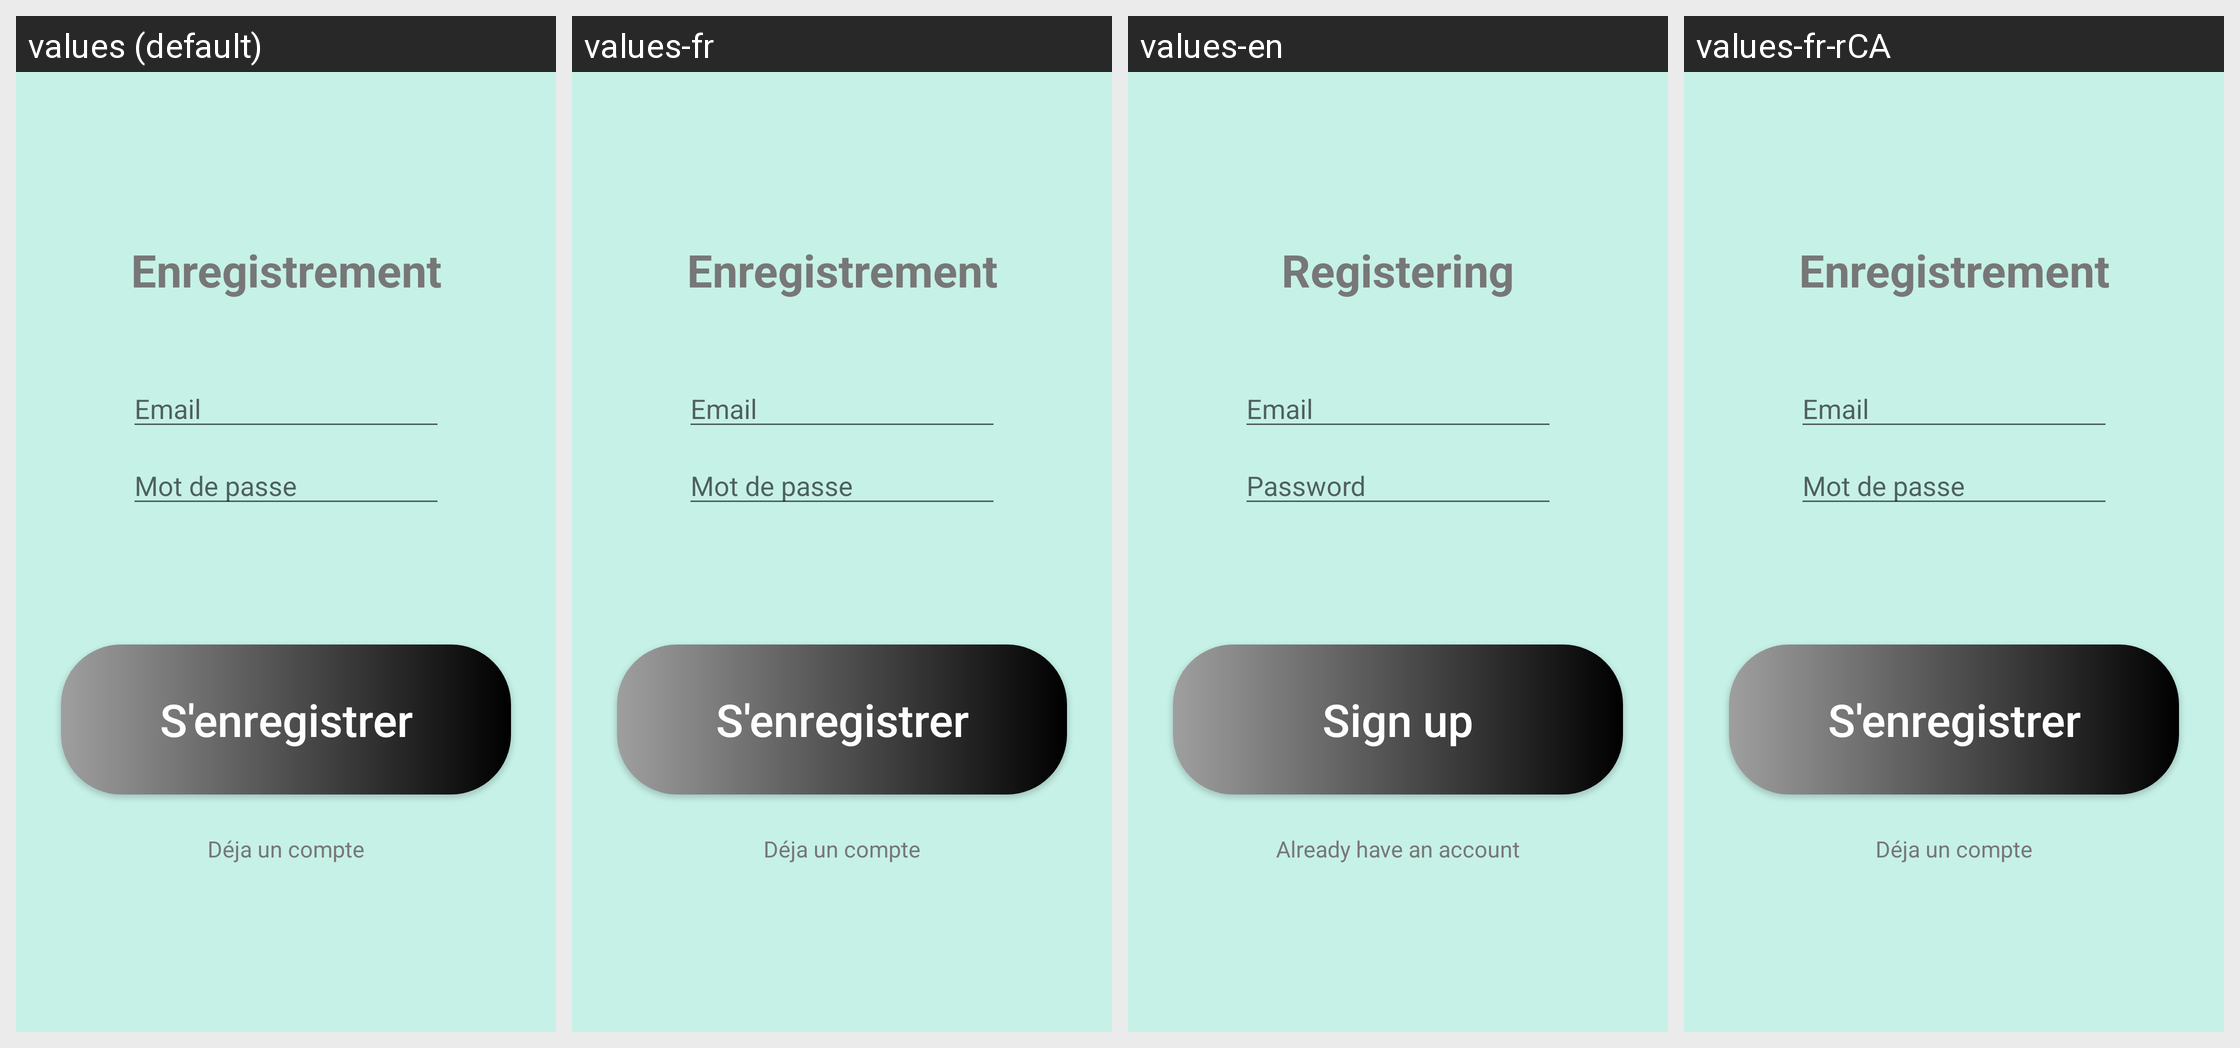

The Android screen below is rendered under several locales of the same app. Produce the string resources it draws, with the default and per-locale values.
Android screen res/layout/activity_enregistrement.xml rendered under 4 locales, left to right: values (default), values-fr, values-en, values-fr-rCA. Device: Nexus 5 (rendered at 1080×1920; each locale shown at half size, 540×960, under a caption strip naming it); theme Theme.ProjetAppliactionCoteR.
Strings drawn on this screen, with the default value and each locale's value (text and hints the layout hard-codes appear in the picture but are not listed):

enregistrement
  values: Enregistrement
  values-fr: Enregistrement
  values-en: Registering
  values-fr-rCA: Enregistrement

email
  values: Email
  values-fr: Email
  values-en: Email
  values-fr-rCA: Email

mot_de_passe
  values: Mot de passe
  values-fr: Mot de passe
  values-en: Password
  values-fr-rCA: Mot de passe

s_enregistrer
  values: S'enregistrer
  values-fr: S'enregistrer
  values-en: Sign up
  values-fr-rCA: S'enregistrer

d_ja_un_compte
  values: Déja un compte
  values-fr: Déja un compte
  values-en: Already have an account
  values-fr-rCA: Déja un compte
